Dataset: clarifier (GitHub, janes1234/Skripsie). Classes: dysfunctional, empty, functional, scum.

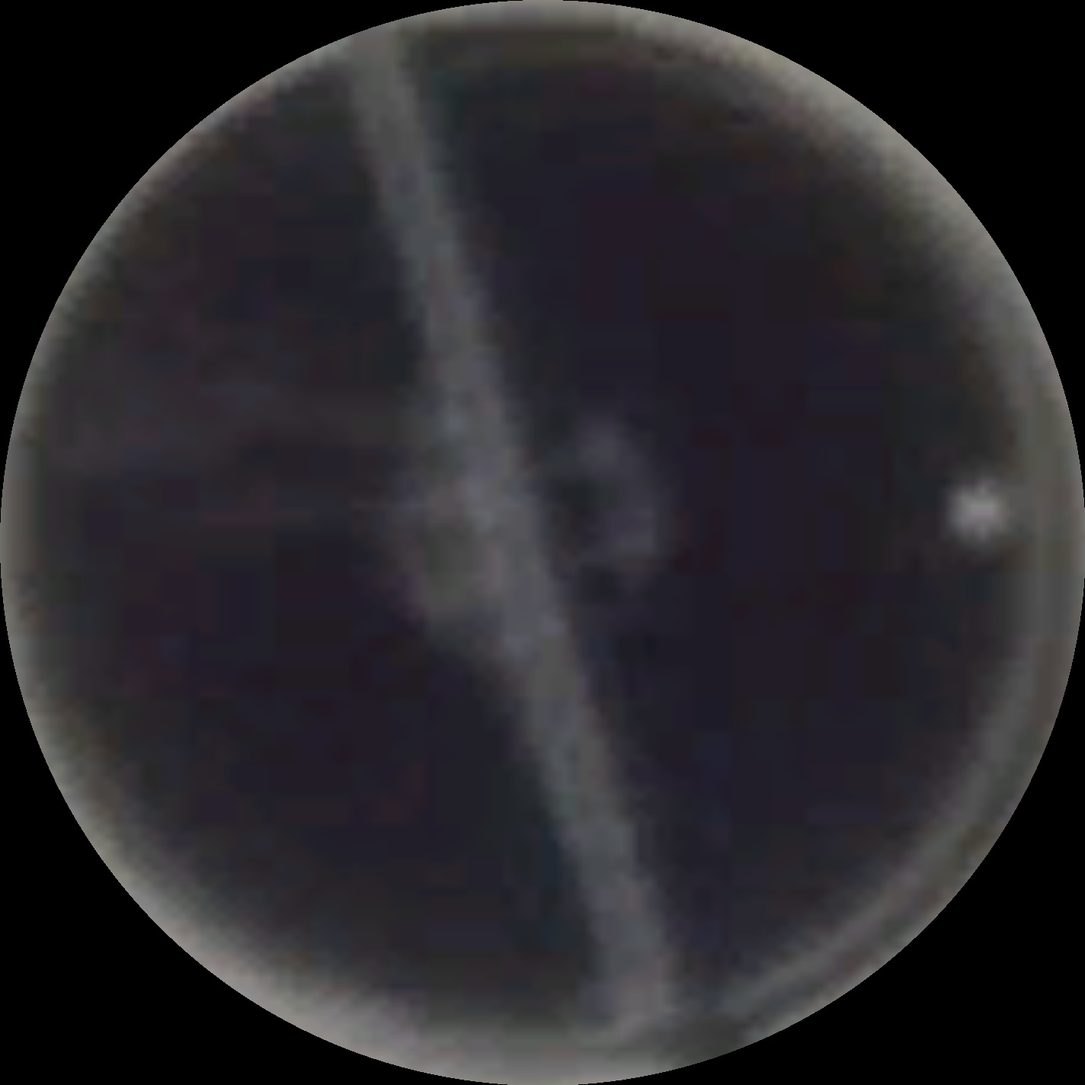
Label: scum

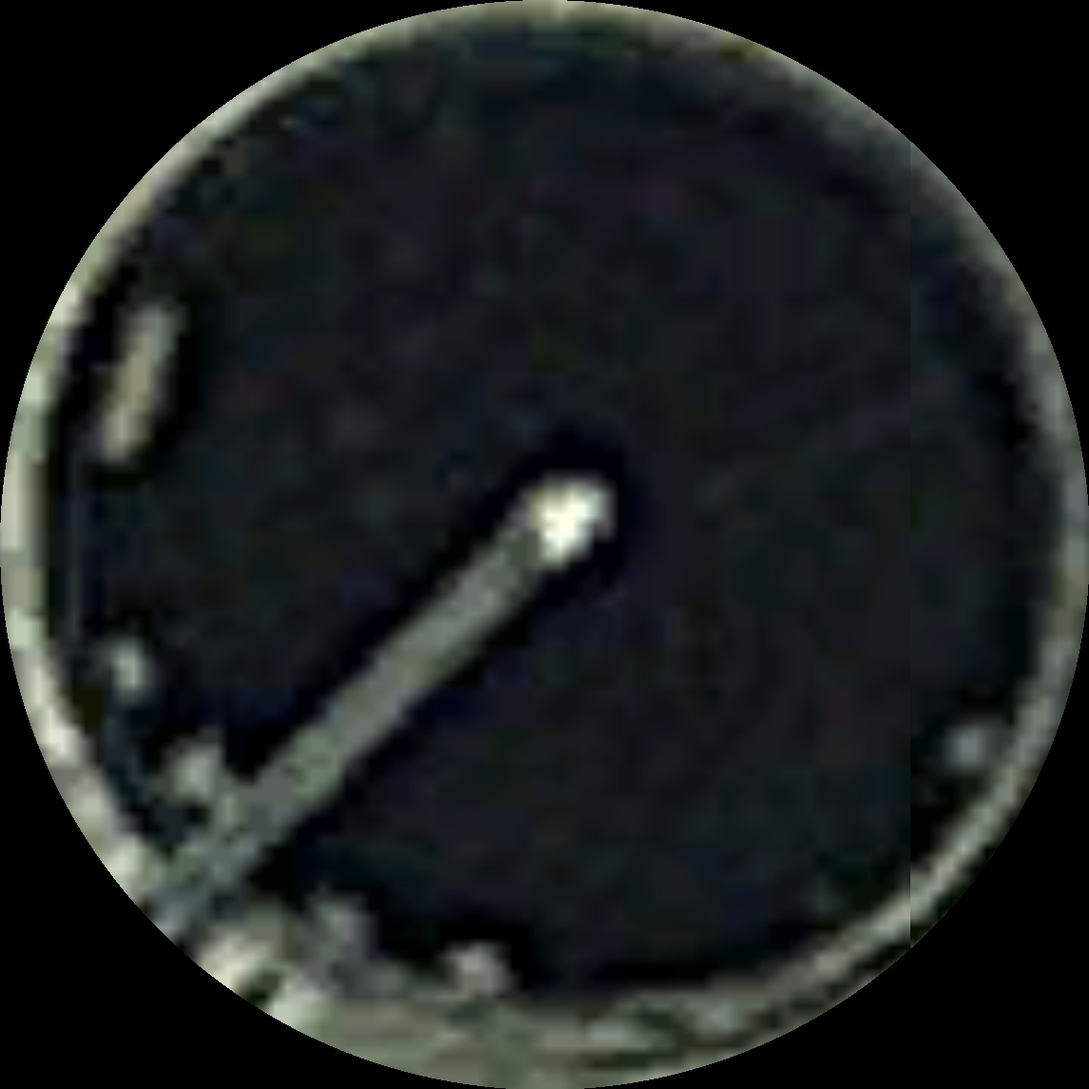
Label: scum

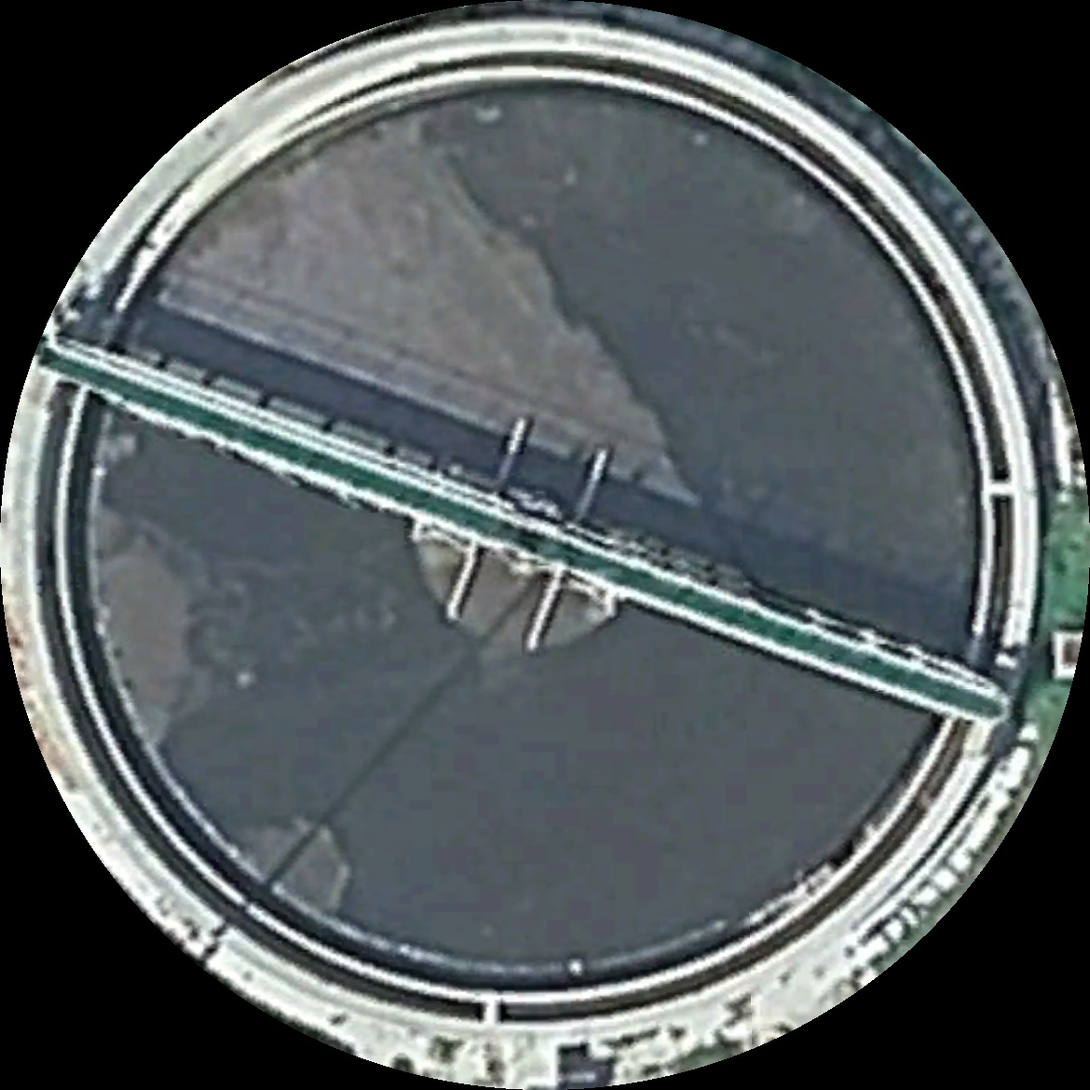
Label: scum

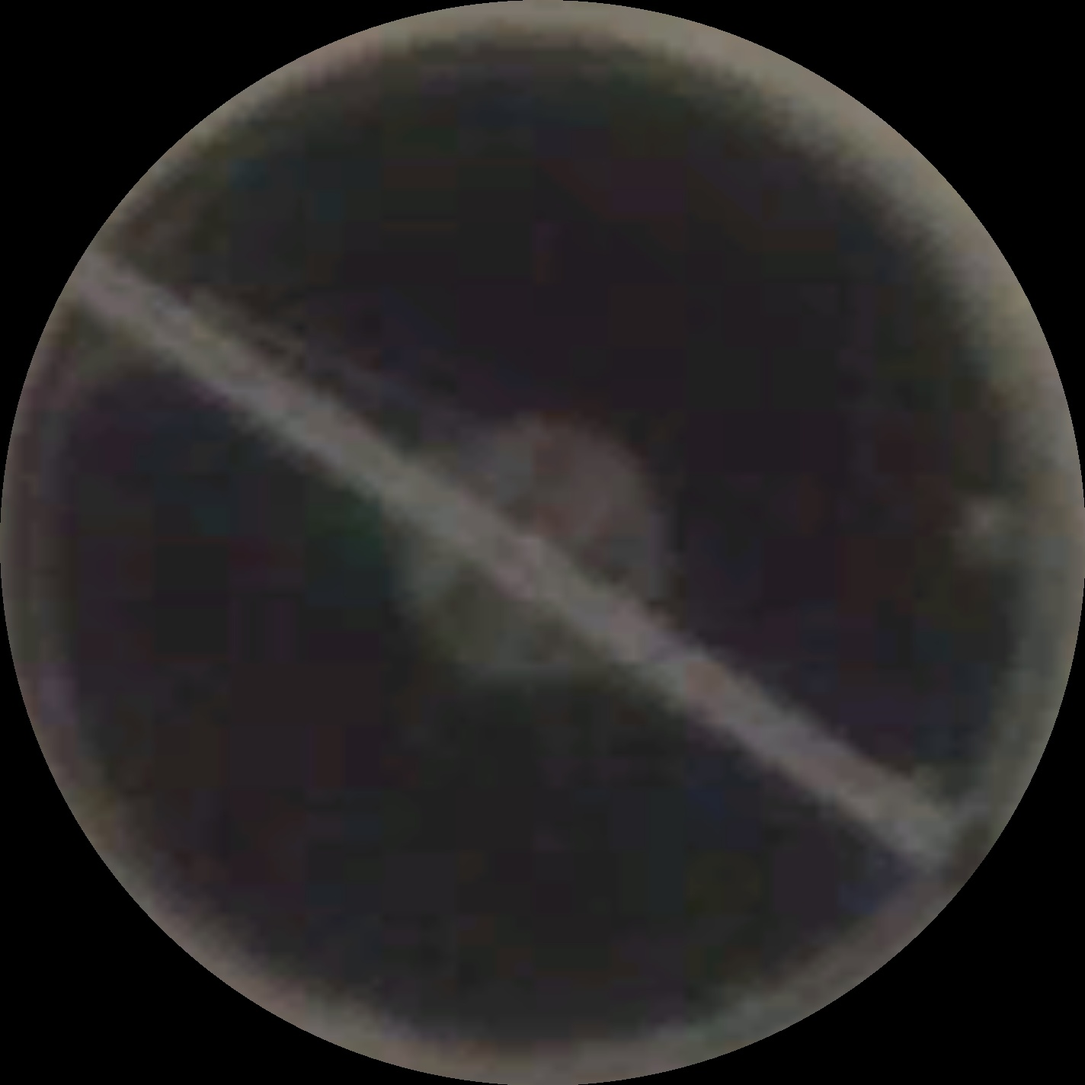
Label: functional

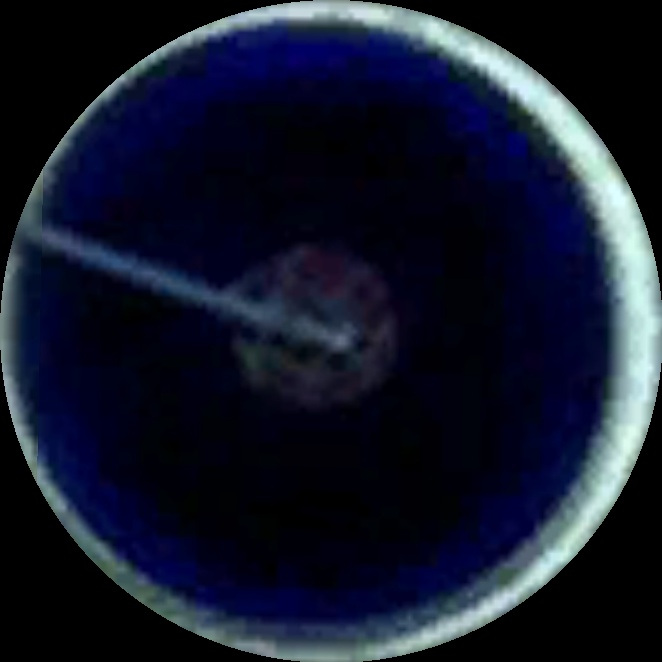
Label: functional

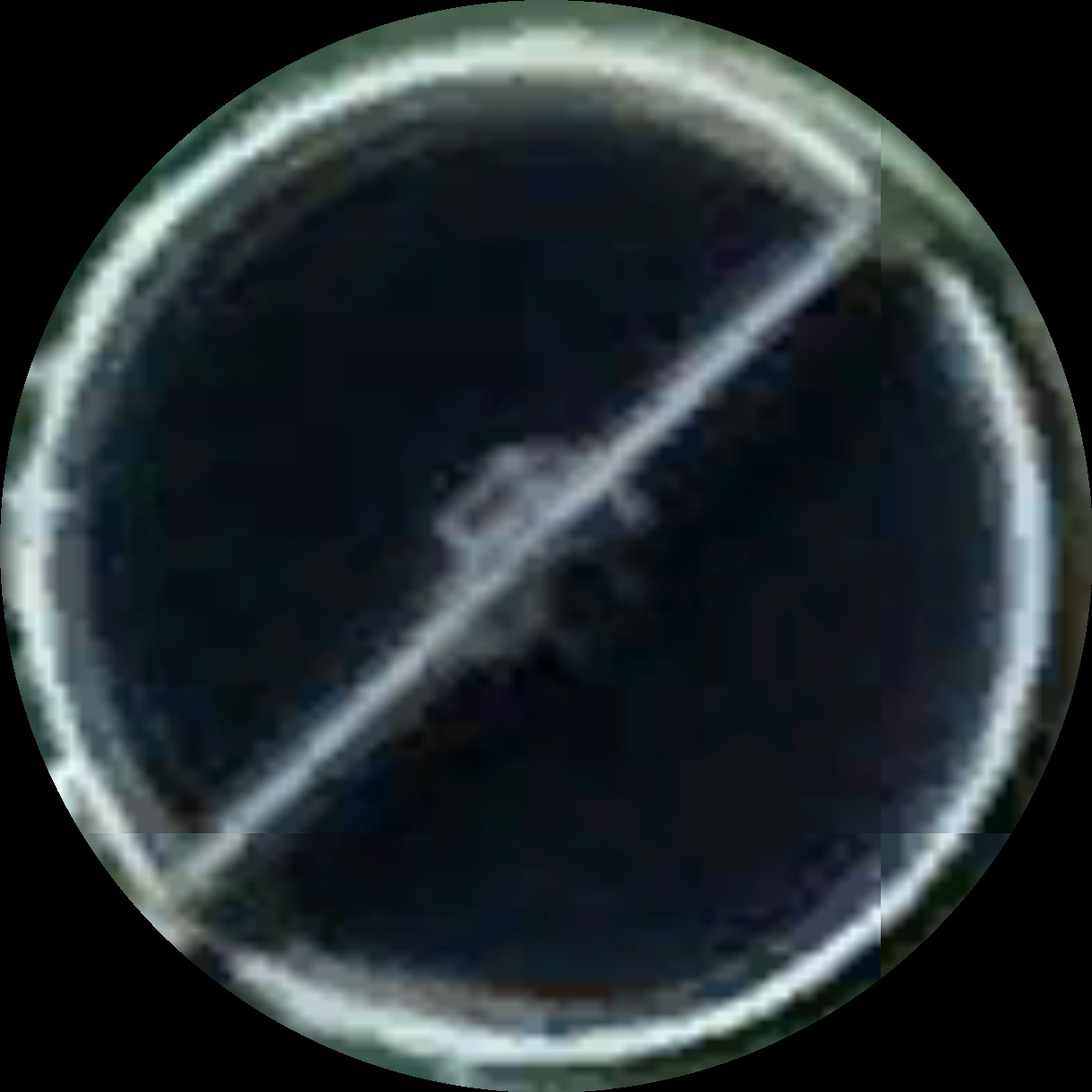
Label: functional
